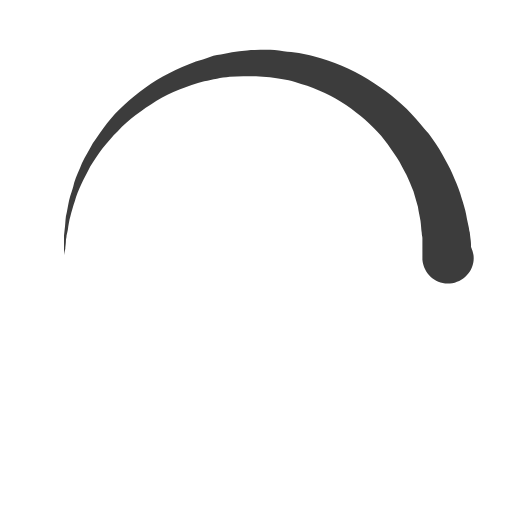
t = 0.00 s
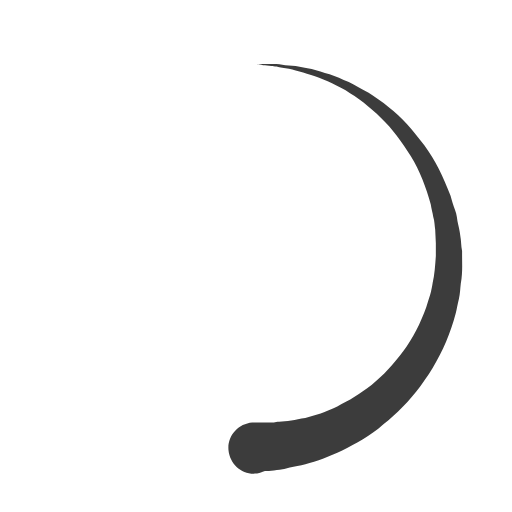
t = 0.15 s
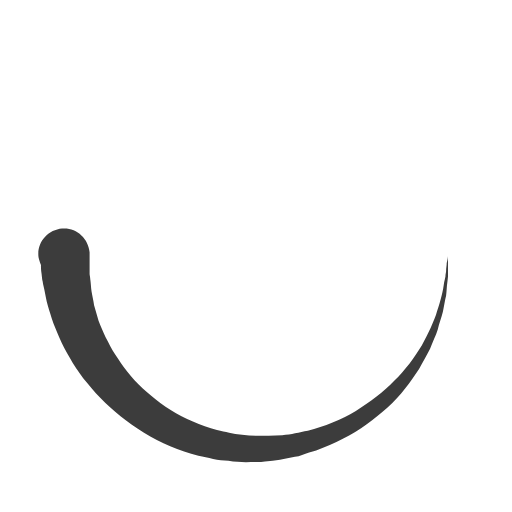
t = 0.30 s
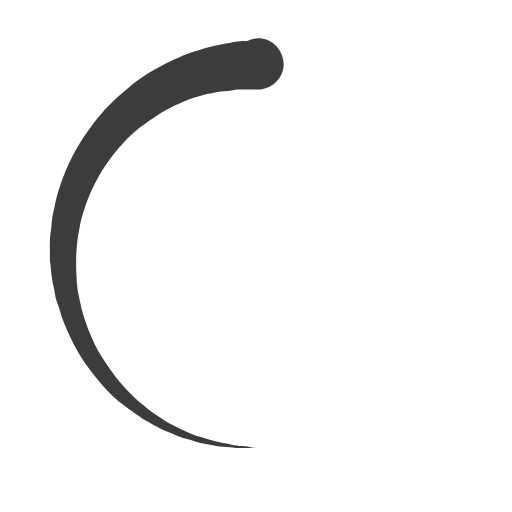
t = 0.45 s

The animated SVG that drew these frames (rendered in a browser with its animation timeline set to each time). Animation: 1 SMIL element (animateTransform=1); one cycle of 0.60 s, repeats indefinitely.

<svg version="1.1" 
	class="svg-loader" 
	xmlns="http://www.w3.org/2000/svg" 
	xmlns:xlink="http://www.w3.org/1999/xlink" 
	x="0px"
	y="0px" 
	viewBox="0 0 80 80" 
	xml:space="preserve">

<path 
	fill="#3c3c3c"
	d="M10,40c0,0,0-0.4,0-1.1c0-0.3,0-0.8,0-1.3c0-0.3,0-0.5,0-0.8c0-0.3,0.1-0.6,0.1-0.9c0.1-0.6,0.1-1.4,0.2-2.1
	c0.2-0.8,0.3-1.6,0.5-2.5c0.2-0.9,0.6-1.8,0.8-2.8c0.3-1,0.8-1.9,1.2-3c0.5-1,1.1-2,1.7-3.1c0.7-1,1.4-2.1,2.2-3.1
	c1.6-2.1,3.7-3.9,6-5.6c2.3-1.7,5-3,7.9-4.1c0.7-0.2,1.5-0.4,2.2-0.7c0.7-0.3,1.5-0.3,2.3-0.5c0.8-0.2,1.5-0.3,2.3-0.4l1.2-0.1
	l0.6-0.1l0.3,0l0.1,0l0.1,0l0,0c0.1,0-0.1,0,0.1,0c1.5,0,2.9-0.1,4.5,0.2c0.8,0.1,1.6,0.1,2.4,0.3c0.8,0.2,1.5,0.3,2.3,0.5
	c3,0.8,5.9,2,8.5,3.6c2.6,1.6,4.9,3.4,6.8,5.4c1,1,1.8,2.1,2.7,3.1c0.8,1.1,1.5,2.1,2.1,3.2c0.6,1.1,1.2,2.1,1.6,3.1
	c0.4,1,0.9,2,1.2,3c0.3,1,0.6,1.9,0.8,2.7c0.2,0.9,0.3,1.6,0.5,2.4c0.1,0.4,0.1,0.7,0.2,1c0,0.3,0.1,0.6,0.1,0.9
	c0.1,0.6,0.1,1,0.1,1.4C74,39.6,74,40,74,40c0.2,2.2-1.5,4.1-3.7,4.3s-4.1-1.5-4.3-3.7c0-0.1,0-0.2,0-0.3l0-0.4c0,0,0-0.3,0-0.9
	c0-0.3,0-0.7,0-1.1c0-0.2,0-0.5,0-0.7c0-0.2-0.1-0.5-0.1-0.8c-0.1-0.6-0.1-1.2-0.2-1.9c-0.1-0.7-0.3-1.4-0.4-2.2
	c-0.2-0.8-0.5-1.6-0.7-2.4c-0.3-0.8-0.7-1.7-1.1-2.6c-0.5-0.9-0.9-1.8-1.5-2.7c-0.6-0.9-1.2-1.8-1.9-2.7c-1.4-1.8-3.2-3.4-5.2-4.9
	c-2-1.5-4.4-2.7-6.9-3.6c-0.6-0.2-1.3-0.4-1.9-0.6c-0.7-0.2-1.3-0.3-1.9-0.4c-1.2-0.3-2.8-0.4-4.2-0.5l-2,0c-0.7,0-1.4,0.1-2.1,0.1
	c-0.7,0.1-1.4,0.1-2,0.3c-0.7,0.1-1.3,0.3-2,0.4c-2.6,0.7-5.2,1.7-7.5,3.1c-2.2,1.4-4.3,2.9-6,4.7c-0.9,0.8-1.6,1.8-2.4,2.7
	c-0.7,0.9-1.3,1.9-1.9,2.8c-0.5,1-1,1.9-1.4,2.8c-0.4,0.9-0.8,1.8-1,2.6c-0.3,0.9-0.5,1.6-0.7,2.4c-0.2,0.7-0.3,1.4-0.4,2.1
	c-0.1,0.3-0.1,0.6-0.2,0.9c0,0.3-0.1,0.6-0.1,0.8c0,0.5-0.1,0.9-0.1,1.3C10,39.6,10,40,10,40z"
	>

	<animateTransform
		attributeType="xml"
		attributeName="transform"
		type="rotate"
		from="0 40 40"
		to="360 40 40"
		dur="0.6s"
		repeatCount="indefinite"
	/>
</path>
</svg>
